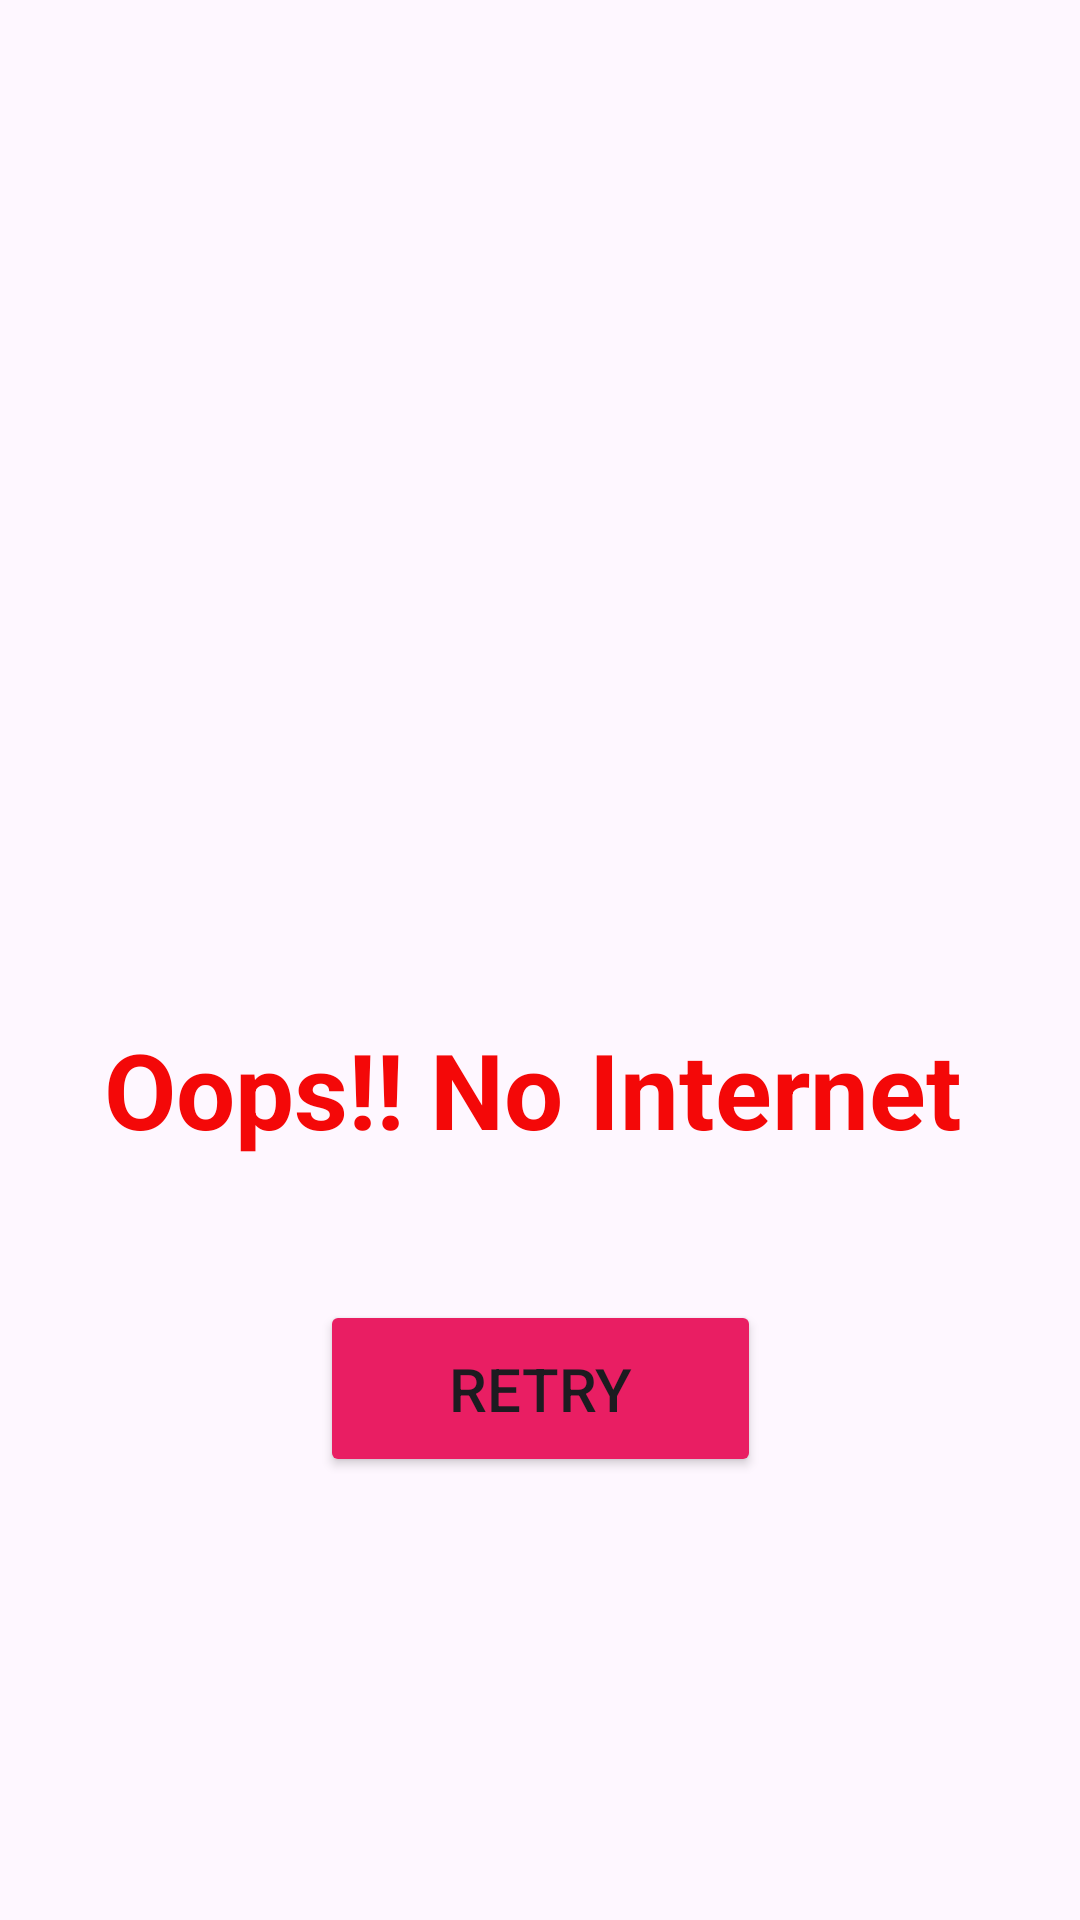

Android layout source for this screen:
<!-- AndroidManifest.xml: application theme Base.Theme.UberRemake -->
<!-- res/layout/activity_no_internet.xml -->
<?xml version="1.0" encoding="utf-8"?>
<androidx.constraintlayout.widget.ConstraintLayout xmlns:android="http://schemas.android.com/apk/res/android"
    xmlns:app="http://schemas.android.com/apk/res-auto"
    xmlns:tools="http://schemas.android.com/tools"
    android:layout_width="match_parent"
    android:layout_height="match_parent">

    <ImageView
        android:id="@+id/no_image"
        android:layout_width="match_parent"
        android:layout_height="460dp"
        android:layout_marginTop="4dp"
        app:layout_constraintEnd_toEndOf="parent"
        app:layout_constraintHorizontal_bias="1.0"
        app:layout_constraintStart_toStartOf="parent"
        app:layout_constraintTop_toTopOf="parent"
        tools:src="@drawable/internet"
        android:contentDescription="TODO" />

    <TextView
        android:id="@+id/text_internet"
        android:layout_width="317dp"
        android:layout_height="46dp"
        android:gravity="center"
        android:text="@string/oops_no_internet"
        android:textColor="#F40808"
        android:textSize="35sp"
        android:textStyle="bold"
        app:layout_constraintBottom_toBottomOf="parent"
        app:layout_constraintEnd_toEndOf="parent"
        app:layout_constraintHorizontal_bias="0.446"
        app:layout_constraintStart_toStartOf="parent"
        app:layout_constraintTop_toTopOf="@+id/no_image"
        app:layout_constraintVertical_bias="0.569" />

    <Button
        android:id="@+id/nointernet"
        android:layout_width="147dp"
        android:layout_height="59dp"
        android:text="@string/retry"
        android:textStyle="normal"
        android:textSize="20sp"
        android:backgroundTint="@color/purple_500"
        app:layout_constraintBottom_toBottomOf="parent"
        app:layout_constraintEnd_toEndOf="parent"
        app:layout_constraintStart_toStartOf="parent"
        app:layout_constraintTop_toTopOf="@+id/text_internet"
        app:layout_constraintVertical_bias="0.388" />
</androidx.constraintlayout.widget.ConstraintLayout>
<!-- resources referenced by this layout -->
<resources>
  <color name="purple_500">#E91E63</color>
  <!-- drawable internet: jpg bitmap (drawable, 65050 bytes) -->
  <string name="oops_no_internet">Oops!! No Internet</string>
  <string name="retry">Retry</string>
  <style name="Base.Theme.UberRemake" parent="Theme.Material3.DayNight.NoActionBar">
          
          <item name="colorPrimary">@color/purple_500</item>
          <item name="colorPrimaryVariant">@color/purple_700</item>
          <item name="colorOnPrimary">@color/white</item>
          
          <item name="colorSecondary">@color/teal_200</item>
          <item name="colorSecondaryVariant">@color/teal_700</item>
          <item name="colorOnSecondary">@color/black</item>
          
          <item name="android:statusBarColor">@color/purple_700</item>
          
          
      </style>
  <color name="purple_700">#D81054</color>
  <color name="white">#FFFFFFFF</color>
  <color name="teal_200">#FF03DAC5</color>
  <color name="teal_700">#FF018786</color>
  <color name="black">#FF000000</color>
</resources>
